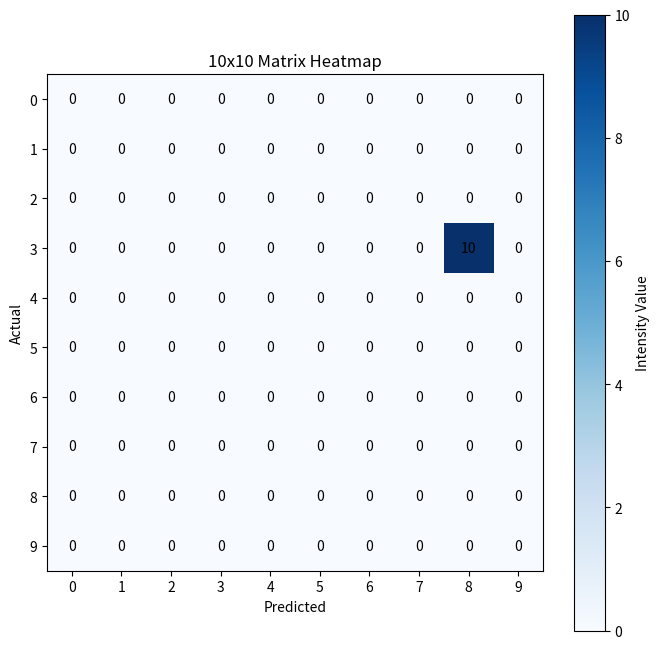

Python code for this plot:
import matplotlib.pyplot as plt
import numpy as np


# mx = []
# for y in range(10):
#     for x in range(10):
#         mx[y][x] = x+y

# # Matrix filled with zeros
# matrix = [[0 for _ in range(10)] for _ in range(10)]

# # Matrix filled with consecutive numbers (0 to 99)
# matrix_seq = [[i * 10 + j for j in range(10)] for i in range(10)]

# print(matrix_seq)



# Create a 10x10 matrix
matrix = np.zeros((10, 10), dtype=int)
matrix[3][8] = 10
# matrix = np.random.rand(10, 10)

fig, ax = plt.subplots(figsize=(8, 8))
cax = ax.imshow(matrix, cmap="Blues")

# plt.figure(figsize=(7, 7))

# Set custom colormap (e.g., 'magma', 'coolwarm', 'plasma', 'YlGnBu')
# Perceptually Uniform: "viridis", "magma", "plasma", "inferno"
# Diverging: "coolwarm", "bwr", "seismic", "Spectral"
# Sequential: "Blues", "YlGnBu", "Greens", "Purples"
plt.imshow(matrix, cmap="Blues")

# Annotate each cell with its value
for i in range(10):
    for j in range(10):
        val = matrix[i, j]
        # Adjust text color for readability against dark/light background
        # color = "white" if val > 50 else "black"
        color = "black"
        ax.text(j, i, str(val), ha="center", va="center", color=color)

# Add colorbar and labels
plt.colorbar(label="Intensity Value")
plt.title("10x10 Matrix Heatmap")
plt.xlabel("Predicted")
plt.ylabel("Actual")

# Ensure integer tick marks from 0 to 9
plt.xticks(range(10))
plt.yticks(range(10))

plt.show()
